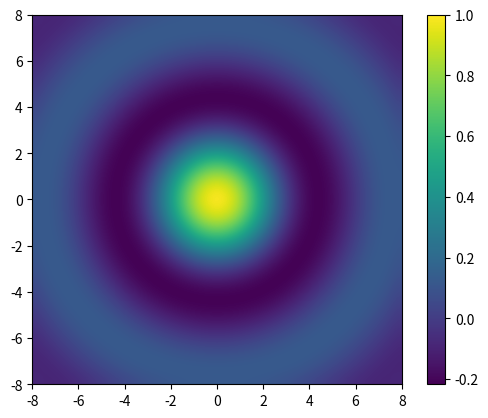

This chart was generated by the following Python code:
import numpy as np
import matplotlib.pyplot as plt

epsilon = np.finfo(float).eps
print("epsilon =", epsilon)

xmin = -8
xmax = 8
nbx = 41
ymin = -8
ymax = 8
nby = 41

x = np.linspace(xmin, xmax, nbx)
y = np.linspace(ymin, ymax, nby)
X, Y = np.meshgrid(x, y)

R = np.sqrt(X**2 + Y**2) + epsilon
Z = np.sin(R) / R

plt.imshow(Z, interpolation="bicubic", 
       origin="lower", extent=[xmin,xmax,ymin,ymax])
plt.colorbar()

plt.show()
